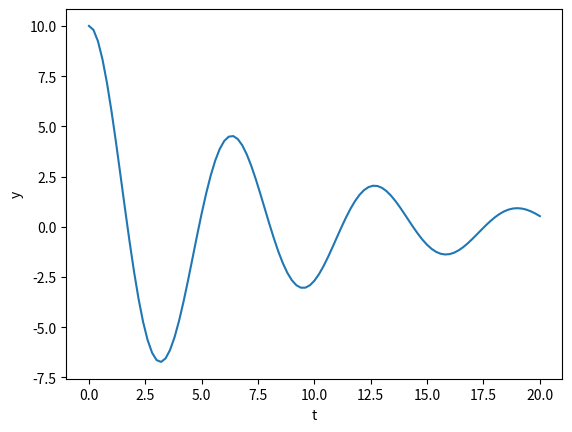

This chart was generated by the following Python code:
import numpy as np
import matplotlib.pyplot as plt
from scipy.integrate import solve_ivp

def dXdt( t, X ) :                              
    return  X[1], -0.25 * X[1] - X[0]

# 초기값
X0 = ( 10, 0 ) 

t0 = 0
tend = 20

sol = solve_ivp( dXdt, (t0, tend), X0, t_eval=np.linspace(t0,tend,101) )
plt.plot( sol.t, sol.y[0] )
plt.xlabel('t')
plt.ylabel('y')
plt.show()